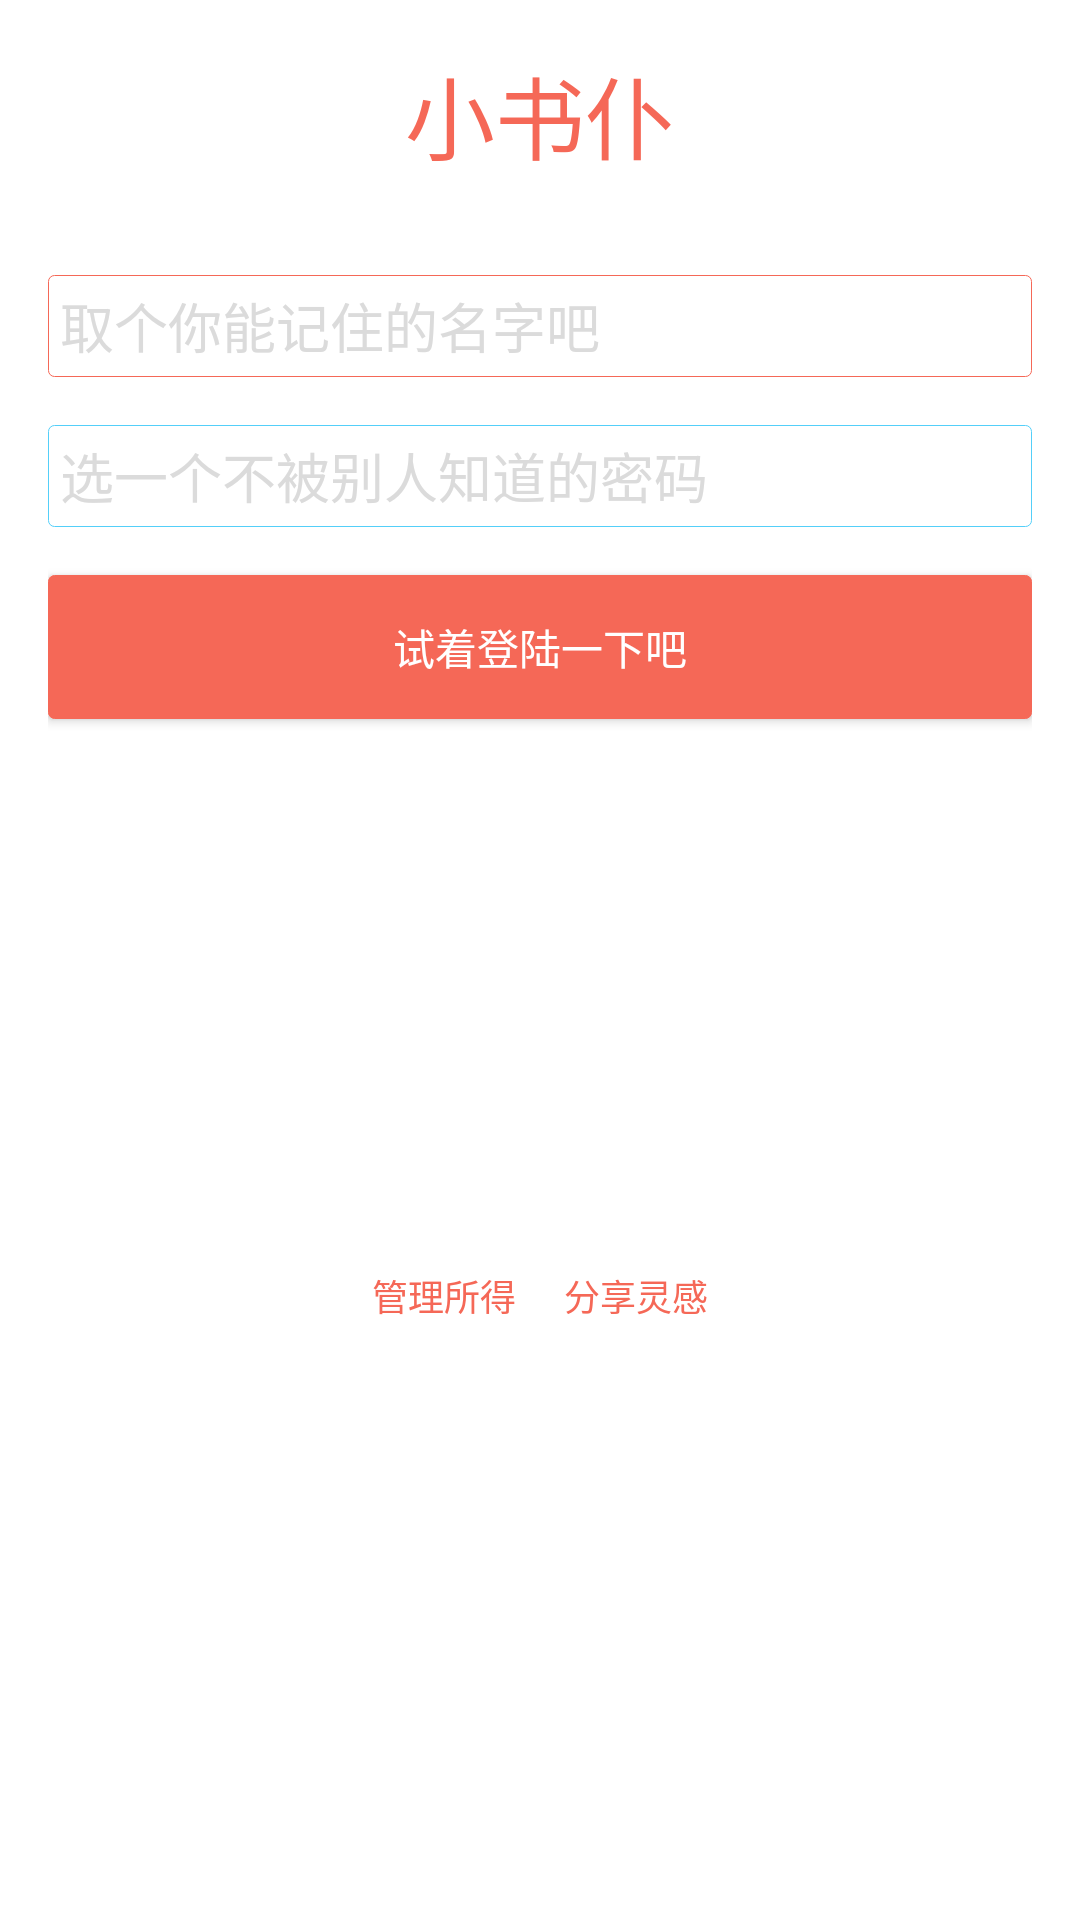

Here is an Android app screen rendered from its layout file. Give the layout XML and the strings, colors and styles it references.
<!-- AndroidManifest.xml: application theme AnimActivityTheme -->
<!-- res/layout/activity_login.xml -->
<?xml version="1.0" encoding="utf-8"?>
<RelativeLayout xmlns:android="http://schemas.android.com/apk/res/android"
    android:layout_width="match_parent"
    android:layout_height="match_parent"
    android:paddingBottom="@dimen/activity_vertical_margin"
    android:paddingLeft="@dimen/activity_horizontal_margin"
    android:paddingRight="@dimen/activity_horizontal_margin"
    android:paddingTop="@dimen/activity_vertical_margin"
    android:background="#ffffff"
    >
    <TextView
        android:id="@+id/xiaoshupu"
        android:layout_width="wrap_content"
        android:layout_height="wrap_content"
        android:text="@string/app_name"
        android:textColor="@color/hong"
        android:textSize="30sp"
        android:gravity="center"
        android:layout_alignParentTop="true"
        android:layout_centerHorizontal="true"
        android:transitionName="app_name"
        />

    <EditText
        android:id="@+id/edit_name"
        android:layout_width="match_parent"
        android:layout_height="34dp"
        android:background="@drawable/border"
        android:gravity="center_vertical"
        android:hint="取个你能记住的名字吧"
        android:maxLength="10"
        android:textColorHint="@color/listview_bg"
        android:layout_below="@id/xiaoshupu"
        android:padding="4dp"
        android:layout_marginTop="32dp"
        />
    <EditText
        android:id="@+id/edit_mima"
        android:layout_width="match_parent"
        android:layout_height="34dp"
        android:background="@drawable/border_lan"
        android:gravity="center_vertical"
        android:inputType="textPassword"
        android:hint="选一个不被别人知道的密码"
        android:maxLength="10"
        android:textColorHint="@color/listview_bg"
        android:padding="4dp"
        android:layout_below="@id/edit_name"
        android:layout_marginTop="@dimen/activity_vertical_margin"
        />
    <Button
        android:id="@+id/login_btn"
        android:layout_width="match_parent"
        android:layout_height="wrap_content"
        android:layout_below="@id/edit_mima"
        android:layout_marginTop="16dp"
        android:text="试着登陆一下吧"
        android:textColor="#ffffff"
        android:background="@drawable/border_hong_soild"
        />
    <LinearLayout
        android:layout_width="match_parent"
        android:layout_height="match_parent"
        android:layout_below="@id/login_btn"
        android:orientation="horizontal"
        android:gravity="center"
        >
        <TextView
            android:layout_width="wrap_content"
            android:layout_height="wrap_content"
            android:layout_marginRight="8dp"
            android:gravity="center_horizontal"
            android:text="管理所得"
            android:textSize="12sp"
            android:textColor="@color/hong"
            android:transitionName="app1"
            />
        <TextView
            android:layout_width="wrap_content"
            android:layout_height="wrap_content"
            android:gravity="center_horizontal"
            android:layout_marginLeft="8dp"
            android:text="分享灵感"
            android:textSize="12sp"
            android:textColor="@color/hong"
            android:transitionName="app2"
            />
    </LinearLayout>



</RelativeLayout>
<!-- resources referenced by this layout -->
<resources>
  <color name="hong">#f56857</color>
  <color name="listview_bg">#dbdbdb</color>
  <dimen name="activity_horizontal_margin">16dp</dimen>
  <dimen name="activity_vertical_margin">16dp</dimen>
  <!-- drawable border (drawable) -->
  <?xml version="1.0" encoding="utf-8"?>
  <shape xmlns:android="http://schemas.android.com/apk/res/android">
      <corners
          android:radius="2dp"
          />
  <stroke
      android:width="0.1dp"
      android:color="@color/hong"
      />
  </shape>
  <!-- drawable border_hong_soild (drawable) -->
  <?xml version="1.0" encoding="utf-8"?>
  <shape xmlns:android="http://schemas.android.com/apk/res/android">
      <corners
          android:radius="2dp"
          />
  <stroke
      android:width="0.1dp"
      android:color="@color/hong"
      />
      <solid
          android:color="@color/hong"
          />
  </shape>
  <!-- drawable border_lan (drawable) -->
  <?xml version="1.0" encoding="utf-8"?>
  <shape xmlns:android="http://schemas.android.com/apk/res/android">
      <corners
          android:radius="2dp"
          />
  <stroke
      android:width="0.1dp"
      android:color="@color/lan"
      />
  
  </shape>
  <string name="app_name">小书仆</string>
  <style name="AnimActivityTheme" parent="Theme.AppCompat.Light.NoActionBar">
          <item name="android:windowAnimationStyle">@style/FeelyouWindowAnimTheme</item>
      </style>
  <color name="lan">#54cff9</color>
  <style name="FeelyouWindowAnimTheme" parent="@android:style/Animation.Activity">
          <item name="android:activityOpenEnterAnimation">@anim/activity_open_in</item>
          <item name="android:activityOpenExitAnimation">@anim/activity_open_out</item>
          <item name="android:activityCloseEnterAnimation">@anim/activity_close_in</item>
          <item name="android:activityCloseExitAnimation">@anim/activity_close_out</item>
  
      </style>
</resources>
